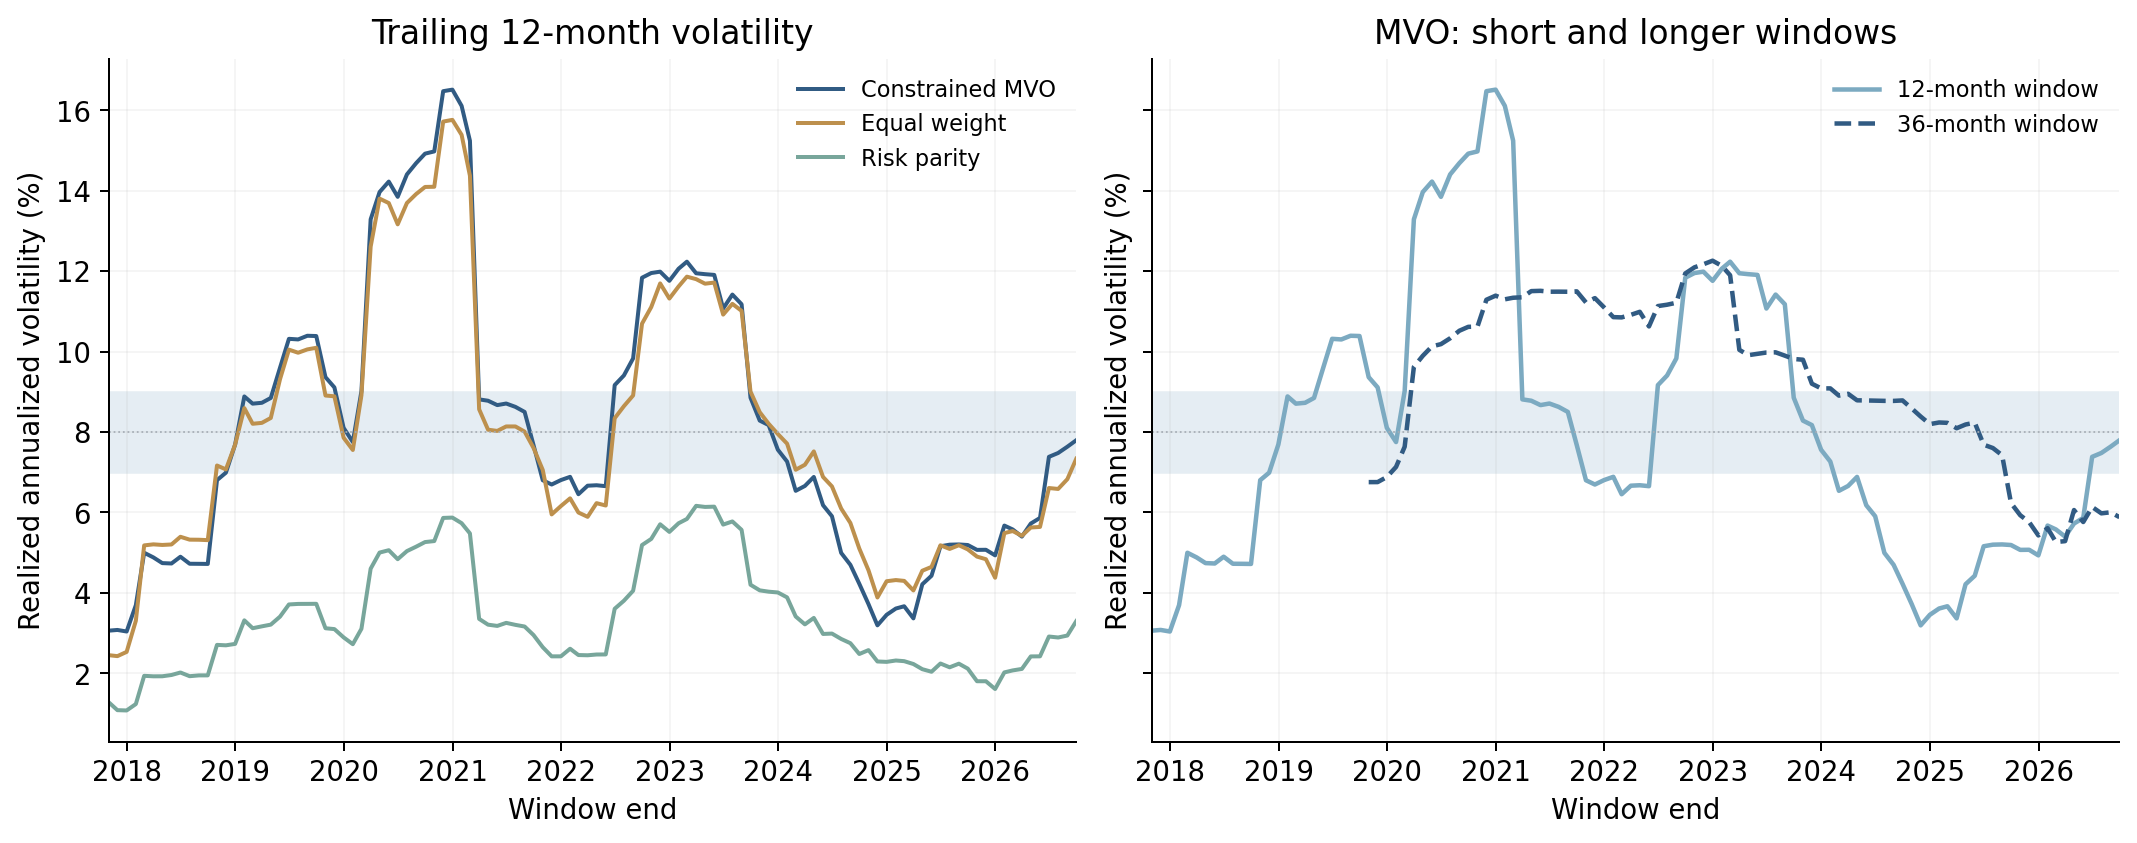

The table this chart was drawn from, first rows:
month, Constrained MVO 12m, Equal weight 12m, Risk parity 12m, Constrained MVO 36m, Equal weight 36m, Risk parity 36m
2016-11-30, , , , , , 
2016-12-31, , , , , , 
2017-01-31, , , , , , 
2017-02-28, , , , , , 
2017-03-31, , , , , , 
2017-04-30, , , , , , 
2017-05-31, , , , , , 
2017-06-30, , , , , , 
2017-07-31, , , , , , 
2017-08-31, , , , , , 
2017-09-30, , , , , , 
2017-10-31, 0.0306, 0.02451, 0.01284, , , 
2017-11-30, 0.03078, 0.02427, 0.01083, , , 
2017-12-31, 0.03039, 0.02532, 0.01076, , , 
2018-01-31, 0.03694, 0.03306, 0.01235, , , 
2018-02-28, 0.04997, 0.0518, 0.01937, , , 
2018-03-31, 0.04881, 0.05206, 0.01925, , , 
2018-04-30, 0.0474, 0.05191, 0.01926, , , 
2018-05-31, 0.0473, 0.05203, 0.01958, , , 
2018-06-30, 0.04898, 0.05394, 0.0202, , , 
2018-07-31, 0.04724, 0.05323, 0.01928, , , 
2018-08-31, 0.04722, 0.05321, 0.01948, , , 
2018-09-30, 0.04719, 0.05311, 0.01948, , , 
2018-10-31, 0.06802, 0.07166, 0.02706, , , 
2018-11-30, 0.06988, 0.07069, 0.02696, , , 
2018-12-31, 0.07687, 0.07685, 0.02731, , , 
2019-01-31, 0.08883, 0.08593, 0.03317, , , 
2019-02-28, 0.08704, 0.08204, 0.03121, , , 
2019-03-31, 0.08726, 0.08227, 0.03167, , , 
2019-04-30, 0.08846, 0.08348, 0.0321, , , 
2019-05-31, 0.09596, 0.09311, 0.03408, , , 
2019-06-30, 0.1032, 0.1005, 0.03711, , , 
2019-07-31, 0.103, 0.0997, 0.03725, , , 
2019-08-31, 0.1039, 0.1005, 0.03726, , , 
2019-09-30, 0.1039, 0.1009, 0.03728, , , 
2019-10-31, 0.09363, 0.08906, 0.0312, 0.06753, 0.06614, 0.02469
2019-11-30, 0.09108, 0.08887, 0.03099, 0.06754, 0.06614, 0.02445
2019-12-31, 0.08103, 0.07857, 0.02893, 0.06879, 0.06719, 0.02506
2020-01-31, 0.0775, 0.07552, 0.02724, 0.07131, 0.06946, 0.02579
2020-02-29, 0.09015, 0.08912, 0.03107, 0.07633, 0.07473, 0.02702
2020-03-31, 0.1329, 0.1261, 0.04601, 0.0962, 0.09217, 0.03367
2020-04-30, 0.1397, 0.138, 0.05001, 0.09894, 0.09683, 0.03535
2020-05-31, 0.1423, 0.1369, 0.0506, 0.1013, 0.09821, 0.03605
2020-06-30, 0.1385, 0.1316, 0.04837, 0.1018, 0.09844, 0.03614
2020-07-31, 0.144, 0.1369, 0.05038, 0.1033, 0.09991, 0.03675
2020-08-31, 0.1468, 0.1392, 0.05148, 0.1052, 0.1013, 0.03736
2020-09-30, 0.1492, 0.1409, 0.05263, 0.1061, 0.1021, 0.0378
2020-10-31, 0.1498, 0.141, 0.05287, 0.1062, 0.1019, 0.03789
2020-11-30, 0.1647, 0.1572, 0.05863, 0.1129, 0.109, 0.04056
2020-12-31, 0.1651, 0.1576, 0.05872, 0.1139, 0.1098, 0.04097
2021-01-31, 0.1611, 0.1539, 0.05732, 0.113, 0.1087, 0.04078
2021-02-28, 0.1524, 0.1437, 0.05478, 0.1134, 0.1081, 0.04037
2021-03-31, 0.0881, 0.08564, 0.03353, 0.1135, 0.1086, 0.04046
2021-04-30, 0.08777, 0.08056, 0.03209, 0.115, 0.1092, 0.04072
2021-05-31, 0.08668, 0.08026, 0.03178, 0.1151, 0.1093, 0.04079
2021-06-30, 0.08707, 0.08137, 0.03254, 0.1149, 0.1089, 0.04056
2021-07-31, 0.08624, 0.08137, 0.03204, 0.1149, 0.1089, 0.04056
2021-08-31, 0.08498, 0.08009, 0.03163, 0.1149, 0.1089, 0.04056
2021-09-30, 0.07674, 0.07603, 0.0295, 0.115, 0.1093, 0.04072
2021-10-31, 0.06799, 0.07056, 0.02649, 0.1122, 0.1058, 0.03891
... 59 more rows
